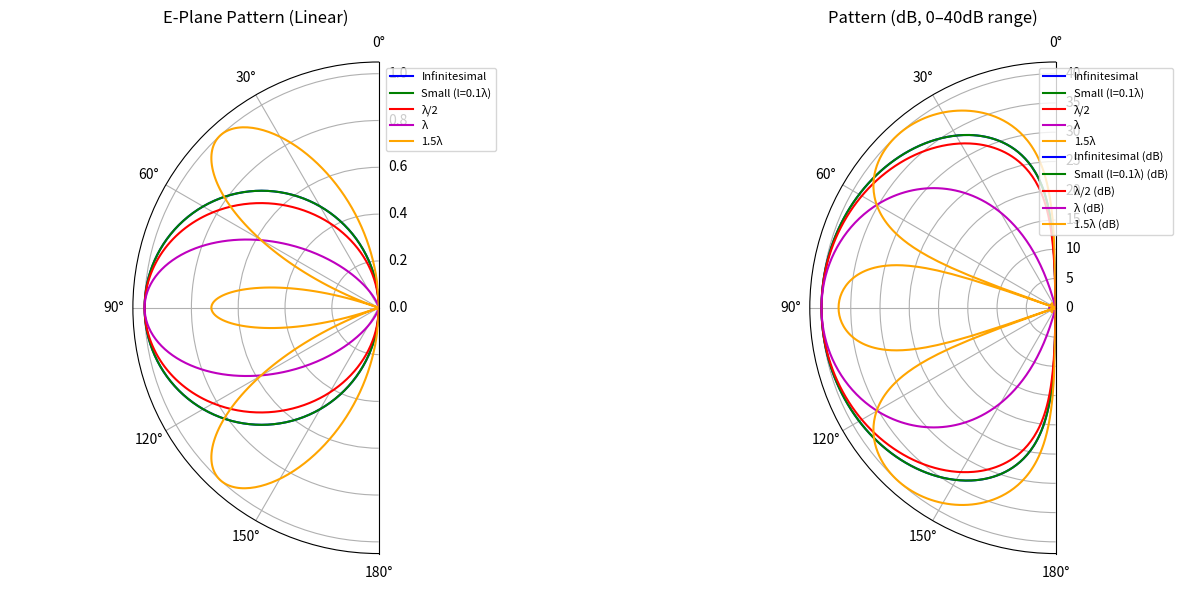
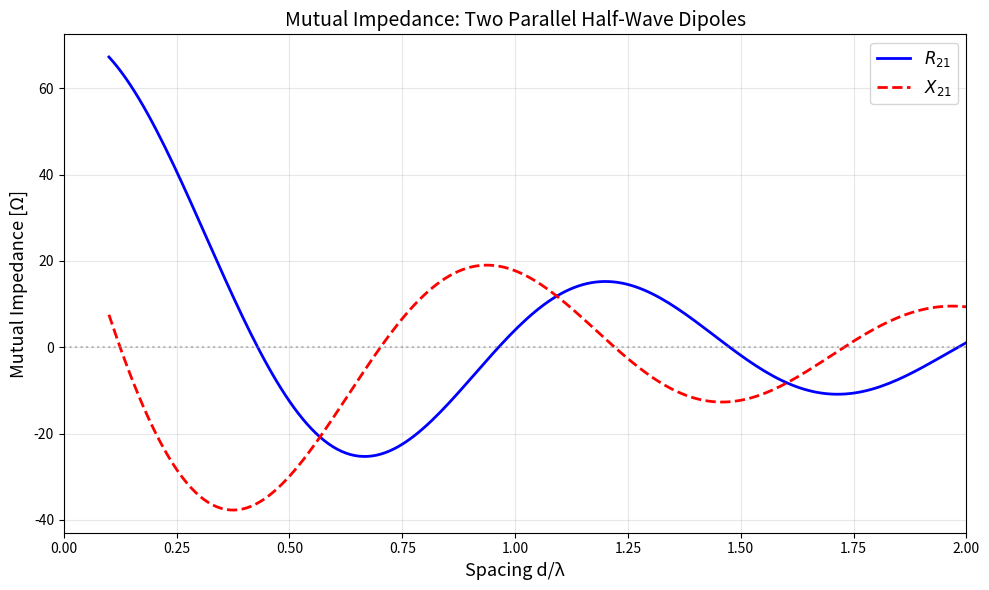
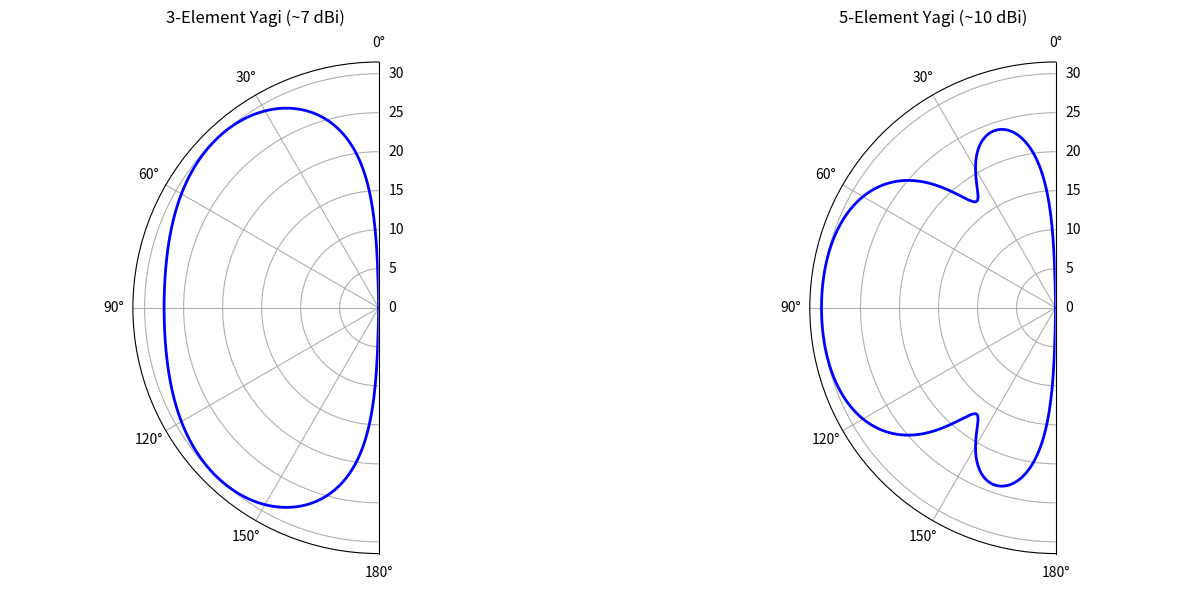
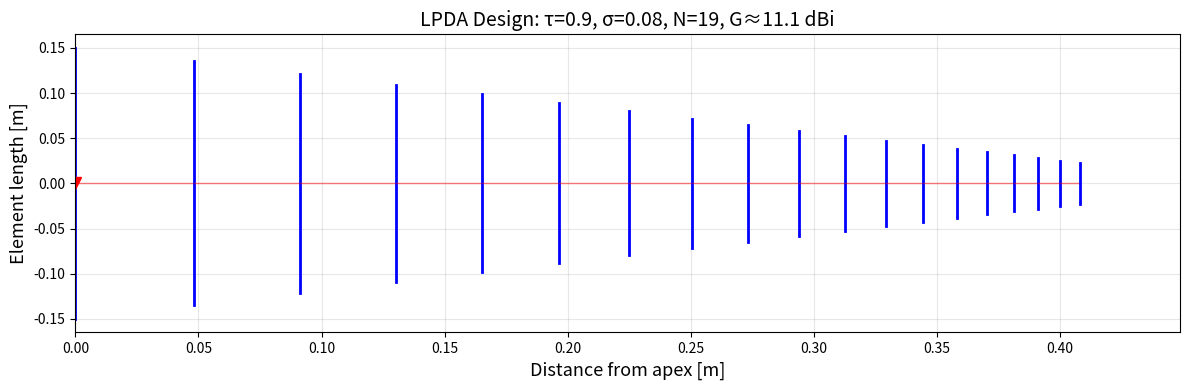

These figures' Python source, in order:
"""
Balanis Ch4 — Linear Wire Antennas

Models and examples for:
  - Infinitesimal / small / finite-length dipoles
  - Half-wave dipole
  - Mutual impedance (two parallel dipoles)
  - Yagi-Uda array (simplified)
  - LPDA design

Author: Xiaolongxia
"""

import numpy as np
import matplotlib
matplotlib.use('Agg')
import matplotlib.pyplot as plt
import os
from scipy.special import sici
from typing import Tuple

# Constants
ETA_0: float = 376.7303  # free-space impedance [Ω]
C0: float = 3e8
PI = np.pi

FIG_DIR = 'figures/ch04'
os.makedirs(FIG_DIR, exist_ok=True)

# =========================================================================
# Dipole Pattern Functions
# =========================================================================

def infinitesimal_dipole(theta: np.ndarray, I0: float = 1.0,
                         l: float = 1e-3, k: float = 2*PI) -> np.ndarray:
    """Far-field E_theta of an infinitesimal dipole (l << lambda)."""
    return 1j * ETA_0 * k * I0 * l * np.exp(-1j*k*1) / (4*PI * 1) * np.sin(theta)


def small_dipole(theta: np.ndarray, I0: float = 1.0,
                 l: float = 0.05, k: float = 2*PI) -> np.ndarray:
    """Far-field E_theta of a small dipole (l < lambda/10)."""
    return 1j * ETA_0 * k * I0 * l * np.exp(-1j*k*1) / (8*PI * 1) * np.sin(theta)


def finite_dipole_pattern(theta: np.ndarray, l: float, k: float = 2*PI) -> np.ndarray:
    """Normalized far-field pattern of a finite-length dipole.
    
    Parameters
    ----------
    theta : ndarray
        Observation angles (rad), 0 = zenith
    l : float
        Dipole total length (m)
    k : float
        Wavenumber (rad/m)
    
    Returns
    -------
    F : ndarray
        Normalized field pattern |E_theta|
    """
    kl2 = k * l / 2
    cos_theta = np.cos(theta)
    num = np.cos(kl2 * cos_theta) - np.cos(kl2)
    den = np.sin(theta)
    # Avoid division by zero at theta=0, pi
    F = np.zeros_like(theta)
    mask = np.abs(den) > 1e-10
    F[mask] = np.abs(num[mask] / den[mask])
    # Limit at theta -> 0, pi
    # Use L'Hospital: F(0) = 0 (for most lengths)
    return F / np.max(F) if np.max(F) > 0 else F


def half_wave_dipole_pattern(theta: np.ndarray) -> np.ndarray:
    """Normalized far-field pattern of a half-wave dipole."""
    F = np.zeros_like(theta)
    mask = np.abs(np.sin(theta)) > 1e-10
    F[mask] = np.abs(np.cos(PI/2 * np.cos(theta[mask])) / np.sin(theta[mask]))
    return F / np.max(F)


def dipole_directivity(l: float, k: float = 2*PI) -> float:
    """Compute directivity of a center-fed dipole of length l.
    
    Using numerical integration of the pattern function.
    """
    def F2(t):
        kl2 = k * l / 2
        num = np.cos(kl2 * np.cos(t)) - np.cos(kl2)
        den = np.sin(t)
        if abs(den) < 1e-10:
            return 0.0
        return (num / den)**2 * np.sin(t)
    
    N = 20000
    t = np.linspace(0, PI, N)
    vals = np.array([F2(ti) for ti in t])
    # Max at theta = pi/2 (typically)
    U_max = F2(PI/2) if abs(np.sin(PI/2)) > 1e-10 else 1.0
    P_rad = 2 * PI * np.trapezoid(vals, t)  # phi integral = 2*pi
    return 4 * PI * U_max / P_rad if P_rad > 0 else 0.0


# =========================================================================
# Impedance
# =========================================================================

def Ci(x: float) -> float:
    """Cosine integral Ci(x) = -∫_x^∞ cos(t)/t dt."""
    si, ci = sici(x)
    return ci


def Si(x: float) -> float:
    """Sine integral Si(x) = ∫_0^x sin(t)/t dt."""
    si, ci = sici(x)
    return si


def half_wave_self_impedance() -> Tuple[float, float]:
    """Self-impedance of half-wave dipole via induced EMF method.

    Returns (R, X) in Ohms.

    For l=λ/2 (kl=π), induced EMF method simplifies to:
      R = (η/4π) · Cin(2π) ≈ 73.1 Ω
      X = (η/4π) · Si(2π)  ≈ 42.5 Ω
    """
    gamma = 0.57721566
    si2, ci2 = sici(2*PI)
    Cin_2pi = gamma + np.log(2*PI) - ci2
    R = ETA_0 / (4*PI) * Cin_2pi  # = 30 * Cin(2π) ≈ 73.1
    X = ETA_0 / (4*PI) * si2      # = 30 * Si(2π) ≈ 42.5
    return R, X


def mutual_impedance_parallel(d: float, l: float = 0.5,
                              k: float = 2*PI) -> Tuple[float, float]:
    """Mutual impedance between two parallel dipoles.
    
    Parameters
    ----------
    d : float
        Separation in wavelengths
    l : float
        Dipole length in wavelengths
    k : float
        Wavenumber
    
    Returns (R21, X21) mutual impedance in Ohms.
    """
    kd = k * d
    h = k * l / 2  # electrical half-length
    
    # Using formulas from Balanis Ch4 for half-wave dipoles
    if abs(l - 0.5) < 0.01:
        # Half-wave dipoles
        u0 = kd
        u1 = k * (np.sqrt(d**2 + (l/2 + l/2)**2) - l)
        u2 = k * (np.sqrt(d**2 + (l/2 + l/2)**2) + l)
        
        R21 = ETA_0 / (4*PI) * (2*Ci(u0) - Ci(u1) - Ci(u2))
        X21 = -ETA_0 / (4*PI) * (2*Si(u0) - Si(u1) - Si(u2))
        return R21, X21
    else:
        # General length - simplified model
        R21 = ETA_0 / (2*PI) * (Ci(kd) - 0.5*Ci(kd + h) - 0.5*Ci(kd - h))
        X21 = -ETA_0 / (2*PI) * (Si(kd) - 0.5*Si(kd + h) - 0.5*Si(kd - h))
        return R21, X21


# =========================================================================
# Yagi-Uda (simplified)
# =========================================================================

def yagi_pattern(theta: np.ndarray, num_elements: int = 3,
                 d_ref: float = 0.25, d_dir: float = 0.34,
                 l_ref: float = 0.5, l_drv: float = 0.47,
                 l_dir: float = 0.43) -> np.ndarray:
    """Simplified Yagi-Uda far-field pattern (element factor × array factor).
    
    All elements are assumed as half-wave dipoles along z-axis.
    Elements are along the x-axis (endfire direction = theta=pi/2, phi=0).
    
    Parameters
    ----------
    theta : ndarray
        Elevation angles (rad)
    num_elements : int
        Total number including reflector + driver + directors
    d_ref : float
        Reflector spacing (lambda)
    d_dir : float
        Director spacing (lambda)
    l_ref / l_drv / l_dir : float
        Element lengths (lambda)
    
    Returns
    -------
    pattern : ndarray
        Normalized power pattern
    """
    k = 2 * PI
    n_ref = 1
    n_dir = num_elements - 2
    
    # Element positions along x-axis (lambda)
    x = np.zeros(num_elements)
    x[0] = -d_ref  # reflector
    # drivers at origin
    for i in range(n_dir):
        x[2 + i] = (i + 1) * d_dir  # directors
    
    # Element factor (half-wave dipole along z)
    ef = np.zeros_like(theta)
    mask = np.abs(np.sin(theta)) > 1e-10
    ef[mask] = np.abs(np.cos(PI/2 * np.cos(theta[mask])) / np.sin(theta[mask]))
    ef[~mask] = 0.0
    
    # Array factor (endfire along x, phi = 0)
    # For theta measured from z-axis, the projection onto x is sin(theta)*cos(phi)
    # For phi=0 (x-axis): projection = sin(theta)
    af = np.zeros(len(theta), dtype=complex)
    for i in range(num_elements):
        phase = k * x[i] * np.sin(theta)
        # Current amplitude ~ 1 for driver, ~0.8 for reflector, ~0.7 for directors
        amp = 1.0
        if i == 0:
            amp = 0.8  # reflector
        elif i >= 2:
            amp = 0.7  # directors
        af += amp * np.exp(1j * phase)
    
    pattern = np.abs(ef * af)**2
    return pattern / np.max(pattern) if np.max(pattern) > 0 else pattern


# =========================================================================
# LPDA Design
# =========================================================================

def lpda_design(tau: float, sigma: float, f_min: float, f_max: float) -> dict:
    """Design a Log-Periodic Dipole Array.
    
    Parameters
    ----------
    tau : float
        Scale factor (0.8-0.95)
    sigma : float
        Spacing factor (0.03-0.2)
    f_min : float
        Minimum frequency [Hz]
    f_max : float
        Maximum frequency [Hz]
    
    Returns
    -------
    dict with element lengths, spacings, estimated gain
    """
    # Apex half-angle
    alpha = 2 * np.arctan((1 - tau) / (4 * sigma))
    
    # Longest and shortest elements
    l_max = 0.5 * C0 / f_min
    l_min = 0.5 * C0 / f_max
    
    # Number of elements
    N = int(np.ceil(np.log(l_max / l_min) / np.log(1/tau))) + 1
    
    # Element lengths
    lengths = np.array([l_max * tau**n for n in range(N)])
    
    # Element positions (from apex)
    spacing = np.array([sigma * 2 * lengths[n] for n in range(N-1)])
    positions = np.zeros(N)
    for n in range(1, N):
        positions[n] = positions[n-1] + spacing[n-1]
    
    # Estimated directivity (Carrel's formula)
    B = 0.5 * (1 + tau) / (1 - tau)
    Lambda = 1.1 + 30.7 * (1 - tau) * sigma  # empirical
    D_est = 10 * np.log10(B * Lambda) if B * Lambda > 0 else 6.0
    
    return {
        'tau': tau, 'sigma': sigma, 'alpha_deg': np.degrees(alpha),
        'N': N, 'lengths': lengths, 'positions': positions,
        'gain_est_dBi': D_est,
        'f_min_Hz': f_min, 'f_max_Hz': f_max
    }


# =========================================================================
# Visualization
# =========================================================================

def plot_pattern_comparison() -> None:
    """Fig 4.1: Pattern comparison for various dipole lengths."""
    theta = np.linspace(0, PI, 361)
    
    fig, axes = plt.subplots(1, 2, figsize=(14, 6), 
                              subplot_kw={'projection': 'polar'})
    
    lengths = [0.001, 0.1, 0.5, 1.0, 1.5]
    labels = ['Infinitesimal', 'Small (l=0.1λ)', 'λ/2', 'λ', '1.5λ']
    colors = ['b', 'g', 'r', 'm', 'orange']
    
    for ax in axes:
        for l, lab, c in zip(lengths, labels, colors):
            if l == 0.001:
                pat = infinitesimal_dipole(theta)
                pat = np.abs(pat) / np.max(np.abs(pat))
            elif l == 0.1:
                pat = small_dipole(theta)
                pat = np.abs(pat) / np.max(np.abs(pat))
            else:
                pat = finite_dipole_pattern(theta, l)
            ax.plot(theta, pat, c, lw=1.5, label=lab)
        ax.set_theta_zero_location('N')
        ax.set_thetamin(0)
        ax.set_thetamax(180)
    
    axes[0].set_title('E-Plane Pattern (Linear)', va='bottom')
    axes[0].legend(loc='upper right', fontsize=8)
    
    # dB scale
    for l, lab, c in zip(lengths, labels, colors):
        if l == 0.001:
            pat = infinitesimal_dipole(theta)
            pat_db = 20 * np.log10(np.abs(pat) / np.max(np.abs(pat)) + 1e-15)
            pat_db = np.clip(pat_db, -40, 0)
            axes[1].plot(theta, pat_db + 40, c, lw=1.5, label=lab + ' (dB)')
        elif l == 0.1:
            pat = small_dipole(theta)
            pat_db = 20 * np.log10(np.abs(pat) / np.max(np.abs(pat)) + 1e-15)
            pat_db = np.clip(pat_db, -40, 0)
            axes[1].plot(theta, pat_db + 40, c, lw=1.5, label=lab + ' (dB)')
        else:
            pat = finite_dipole_pattern(theta, l)
            pat_db = 20 * np.log10(np.abs(pat) / np.max(np.abs(pat)) + 1e-15)
            pat_db = np.clip(pat_db, -40, 0)
            axes[1].plot(theta, pat_db + 40, c, lw=1.5, label=lab + ' (dB)')
    
    axes[1].set_title('Pattern (dB, 0–40dB range)', va='bottom')
    axes[1].legend(loc='upper right', fontsize=8)
    
    plt.tight_layout()
    plt.savefig(f'{FIG_DIR}/fig4_1_dipole_patterns.png', dpi=150)
    plt.close()
    print("  fig4_1 done", flush=True)


def plot_mutual_impedance() -> None:
    """Fig 4.2: Mutual impedance vs spacing for parallel half-wave dipoles."""
    d_lambda = np.linspace(0.1, 2.0, 200)
    k = 2 * PI
    
    R21 = np.zeros_like(d_lambda)
    X21 = np.zeros_like(d_lambda)
    
    for i, d in enumerate(d_lambda):
        R21[i], X21[i] = mutual_impedance_parallel(d, l=0.5, k=k)
    
    fig, ax = plt.subplots(figsize=(10, 6))
    ax.plot(d_lambda, R21, 'b-', lw=2, label='$R_{21}$')
    ax.plot(d_lambda, X21, 'r--', lw=2, label='$X_{21}$')
    ax.axhline(y=0, color='gray', ls=':', alpha=0.5)
    ax.set_xlabel('Spacing d/λ', fontsize=13)
    ax.set_ylabel('Mutual Impedance [Ω]', fontsize=13)
    ax.set_title('Mutual Impedance: Two Parallel Half-Wave Dipoles', fontsize=14)
    ax.grid(True, alpha=0.3)
    ax.legend(fontsize=12)
    ax.set_xlim(0, 2)
    plt.tight_layout()
    plt.savefig(f'{FIG_DIR}/fig4_2_mutual_impedance.png', dpi=150)
    plt.close()
    print("  fig4_2 done", flush=True)


def plot_yagi_pattern() -> None:
    """Fig 4.3: Yagi-Uda pattern for 3 and 5 elements."""
    theta = np.linspace(0.01, PI - 0.01, 360)
    
    fig, axes = plt.subplots(1, 2, figsize=(14, 6),
                              subplot_kw={'projection': 'polar'})
    
    for n_elem, ax, title in [(3, axes[0], '3-Element Yagi (~7 dBi)'),
                               (5, axes[1], '5-Element Yagi (~10 dBi)')]:
        pat = yagi_pattern(theta, num_elements=n_elem)
        pat_db = 10 * np.log10(pat + 1e-15)
        pat_db = np.clip(pat_db, -30, 0)
        
        ax.plot(theta, pat_db + 30, 'b-', lw=2)
        ax.set_title(title, va='bottom')
        ax.set_theta_zero_location('N')
        ax.set_thetamin(0)
        ax.set_thetamax(180)
    
    plt.tight_layout()
    plt.savefig(f'{FIG_DIR}/fig4_3_yagi_pattern.png', dpi=150)
    plt.close()
    print("  fig4_3 done", flush=True)


def plot_lpda_design() -> None:
    """Fig 4.4: LPDA geometry visualization."""
    design = lpda_design(tau=0.9, sigma=0.08, f_min=0.5e9, f_max=3e9)
    
    fig, ax = plt.subplots(figsize=(12, 4))
    
    lengths = design['lengths']
    pos = design['positions']
    
    for i in range(design['N']):
        # Draw each dipole element
        ax.plot([pos[i], pos[i]], [-lengths[i]/2, lengths[i]/2],
                'b-', lw=2)
        # Feed line connections
        if i < design['N'] - 1:
            ax.plot([pos[i], pos[i+1]], [0, 0], 'r-', lw=1, alpha=0.5)
    
    # Apex
    ax.plot(0, 0, 'rv', markersize=8, label='Apex')
    ax.set_xlabel('Distance from apex [m]', fontsize=13)
    ax.set_ylabel('Element length [m]', fontsize=13)
    ax.set_title(f'LPDA Design: τ={design["tau"]}, σ={design["sigma"]}, '
                 f'N={design["N"]}, G≈{design["gain_est_dBi"]:.1f} dBi',
                 fontsize=14)
    ax.set_xlim(0, max(pos) * 1.1)
    ax.grid(True, alpha=0.3)
    plt.tight_layout()
    plt.savefig(f'{FIG_DIR}/fig4_4_lpda_design.png', dpi=150)
    plt.close()
    print("  fig4_4 done", flush=True)


# =========================================================================
# Main
# =========================================================================

if __name__ == '__main__':
    print("=" * 60)
    print("  Balanis Ch4: Linear Wire Antennas")
    print("=" * 60, flush=True)
    
    # 1. Pattern comparison
    print("\n[1/4] Plotting dipole pattern comparison...", flush=True)
    plot_pattern_comparison()
    
    # 2. Mutual impedance
    print("\n[2/4] Plotting mutual impedance...", flush=True)
    plot_mutual_impedance()
    
    # 3. Yagi patterns
    print("\n[3/4] Plotting Yagi-Uda patterns...", flush=True)
    plot_yagi_pattern()
    
    # 4. LPDA
    print("\n[4/4] LPDA design...", flush=True)
    plot_lpda_design()
    
    # Compute key parameters
    print("\n--- Key Parameters ---", flush=True)
    
    # λ/2 dipole directivity
    D_half = dipole_directivity(0.5)
    print(f"λ/2 dipole D₀ = {D_half:.3f} ({10*np.log10(D_half):.2f} dBi)", flush=True)
    
    # λ/2 dipole impedance
    R, X = half_wave_self_impedance()
    print(f"λ/2 dipole Z_in = {R:.1f} + j{X:.1f} Ω", flush=True)
    
    # Mutual impedance at d = 0.5λ
    R21, X21 = mutual_impedance_parallel(0.5)
    print(f"Mutual Z at d=0.5λ: Z₂₁ = {R21:.1f} + j{X21:.1f} Ω", flush=True)
    
    # LPDA design
    lpda = lpda_design(tau=0.9, sigma=0.08, f_min=0.5e9, f_max=3e9)
    print(f"LPDA: N={lpda['N']}, G≈{lpda['gain_est_dBi']:.1f} dBi, "
          f"α={lpda['alpha_deg']:.1f}°", flush=True)
    
    print("\n✅ Ch4 complete. Figures in", FIG_DIR, flush=True)
